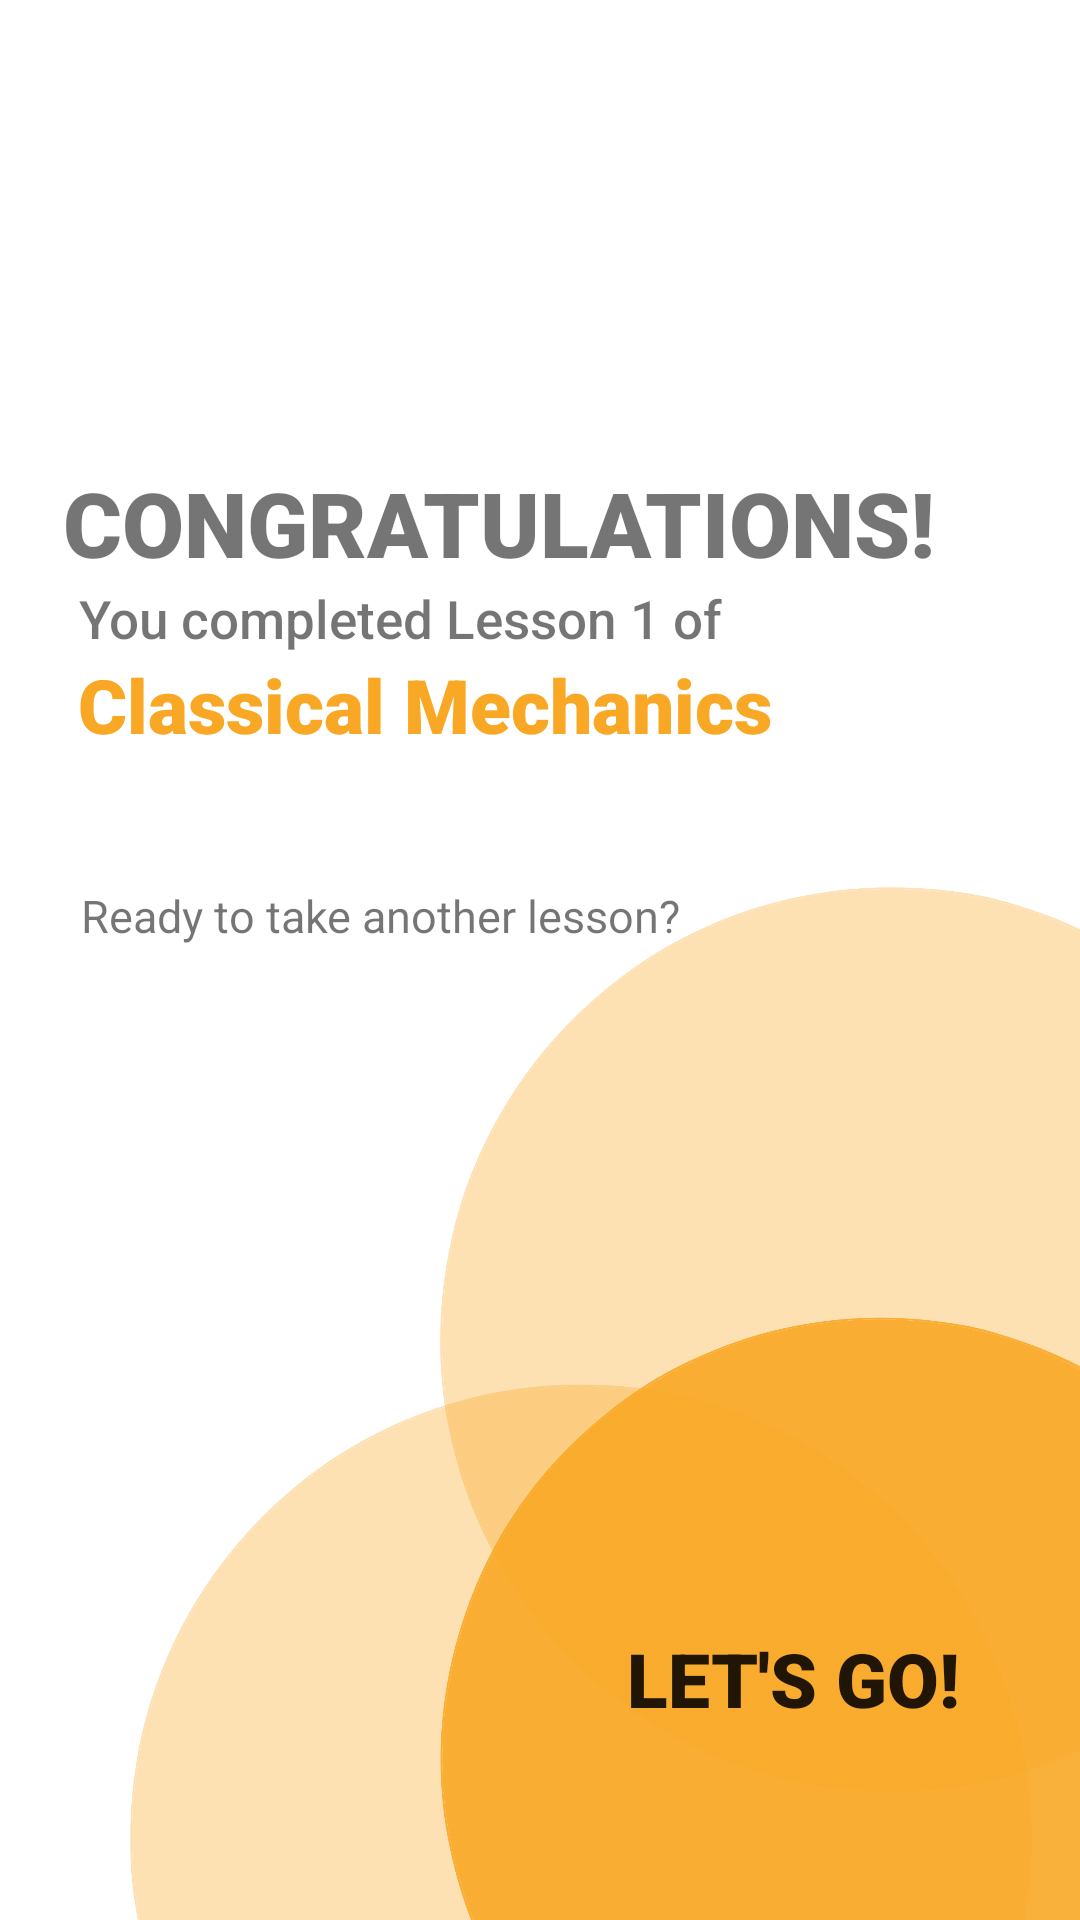

Here is an Android app screen rendered from its layout file. Give the layout XML and the strings, colors and styles it references.
<!-- AndroidManifest.xml: application theme Theme.PhysicsMachineV2 -->
<!-- res/layout/activity_finish_lesson.xml -->
<?xml version="1.0" encoding="utf-8"?>
<androidx.constraintlayout.widget.ConstraintLayout xmlns:android="http://schemas.android.com/apk/res/android"
    xmlns:app="http://schemas.android.com/apk/res-auto"
    xmlns:tools="http://schemas.android.com/tools"
    android:layout_width="match_parent"
    android:layout_height="match_parent"
    tools:context=".activity_finishLesson">

    <ImageView
        android:id="@+id/imageView44"
        android:layout_width="wrap_content"
        android:layout_height="wrap_content"
        android:scaleType="centerCrop"
        app:layout_constraintBottom_toBottomOf="parent"
        app:layout_constraintEnd_toEndOf="parent"
        app:layout_constraintHorizontal_bias="1.0"
        app:layout_constraintStart_toStartOf="parent"
        app:layout_constraintTop_toTopOf="parent"
        app:layout_constraintVertical_bias="0.0"
        app:srcCompat="@drawable/button1" />

    <ImageView
        android:id="@+id/imageView46"
        android:layout_width="wrap_content"
        android:layout_height="wrap_content"
        android:rotationY="180"
        android:scaleType="fitEnd"
        app:layout_constraintBottom_toBottomOf="parent"
        app:layout_constraintEnd_toEndOf="parent"
        app:layout_constraintHorizontal_bias="0.0"
        app:layout_constraintStart_toStartOf="parent"
        app:layout_constraintTop_toTopOf="parent"
        app:layout_constraintVertical_bias="0.0"
        app:srcCompat="@drawable/branch_testbg"
        app:tint="#F9A825" />

    <TextView
        android:id="@+id/textView104"
        android:layout_width="wrap_content"
        android:layout_height="wrap_content"
        android:fontFamily="sans-serif-black"
        android:text="CONGRATULATIONS!"
        android:textSize="30dp"
        app:layout_constraintBottom_toBottomOf="parent"
        app:layout_constraintEnd_toEndOf="parent"
        app:layout_constraintHorizontal_bias="0.305"
        app:layout_constraintStart_toStartOf="parent"
        app:layout_constraintTop_toTopOf="parent"
        app:layout_constraintVertical_bias="0.257" />

    <TextView
        android:id="@+id/textView106"
        android:layout_width="wrap_content"
        android:layout_height="wrap_content"
        android:fontFamily="sans-serif-black"
        android:text="Classical Mechanics"
        android:textColor="#F9A825"
        android:textSize="25dp"
        app:layout_constraintBottom_toBottomOf="parent"
        app:layout_constraintEnd_toEndOf="parent"
        app:layout_constraintHorizontal_bias="0.201"
        app:layout_constraintStart_toStartOf="parent"
        app:layout_constraintTop_toBottomOf="@+id/textView105"
        app:layout_constraintVertical_bias="0.0" />

    <TextView
        android:id="@+id/textView105"
        android:layout_width="wrap_content"
        android:layout_height="wrap_content"
        android:fontFamily="sans-serif-medium"
        android:text="You completed Lesson 1 of"
        android:textSize="17.5dp"
        app:layout_constraintBottom_toBottomOf="parent"
        app:layout_constraintEnd_toEndOf="parent"
        app:layout_constraintHorizontal_bias="0.181"
        app:layout_constraintStart_toStartOf="parent"
        app:layout_constraintTop_toBottomOf="@+id/textView104"
        app:layout_constraintVertical_bias="0.0" />

    <Button
        android:id="@+id/lesson1_finish_button"
        android:layout_width="165dp"
        android:layout_height="47dp"
        android:background="#00FFFFFF"
        android:fontFamily="sans-serif-black"
        android:text="LET'S GO!"
        android:textSize="25dp"
        app:backgroundTint="#00FFFFFF"
        app:layout_constraintBottom_toBottomOf="parent"
        app:layout_constraintEnd_toEndOf="parent"
        app:layout_constraintHorizontal_bias="0.934"
        app:layout_constraintStart_toStartOf="parent"
        app:layout_constraintTop_toTopOf="parent"
        app:layout_constraintVertical_bias="0.904" />

    <TextView
        android:id="@+id/textView107"
        android:layout_width="wrap_content"
        android:layout_height="wrap_content"
        android:text="Ready to take another lesson?"
        android:textSize="15dp"
        app:layout_constraintBottom_toBottomOf="parent"
        app:layout_constraintEnd_toEndOf="parent"
        app:layout_constraintHorizontal_bias="0.169"
        app:layout_constraintStart_toStartOf="parent"
        app:layout_constraintTop_toTopOf="parent"
        app:layout_constraintVertical_bias="0.476" />

</androidx.constraintlayout.widget.ConstraintLayout>
<!-- resources referenced by this layout -->
<resources>
  <!-- drawable branch_testbg: png bitmap (drawable, 593745 bytes) -->
  <style name="Theme.PhysicsMachineV2" parent="Theme.MaterialComponents.DayNight.DarkActionBar">
          
          <item name="colorPrimary">@color/purple_500</item>
          <item name="colorPrimaryVariant">@color/gray</item>
          <item name="colorOnPrimary">@color/white</item>
          
          <item name="colorSecondary">@color/teal_200</item>
          <item name="colorSecondaryVariant">@color/teal_700</item>
          <item name="colorOnSecondary">@color/black</item>
          
          <item name="android:statusBarColor" tools:targetApi="l">?attr/colorPrimaryVariant</item>
          
      </style>
  <color name="purple_500">#FF6200EE</color>
  <color name="gray">#DCDCDC</color>
  <color name="white">#FFFFFFFF</color>
  <color name="teal_200">#FF03DAC5</color>
  <color name="teal_700">#FF018786</color>
  <color name="black">#FF000000</color>
</resources>
